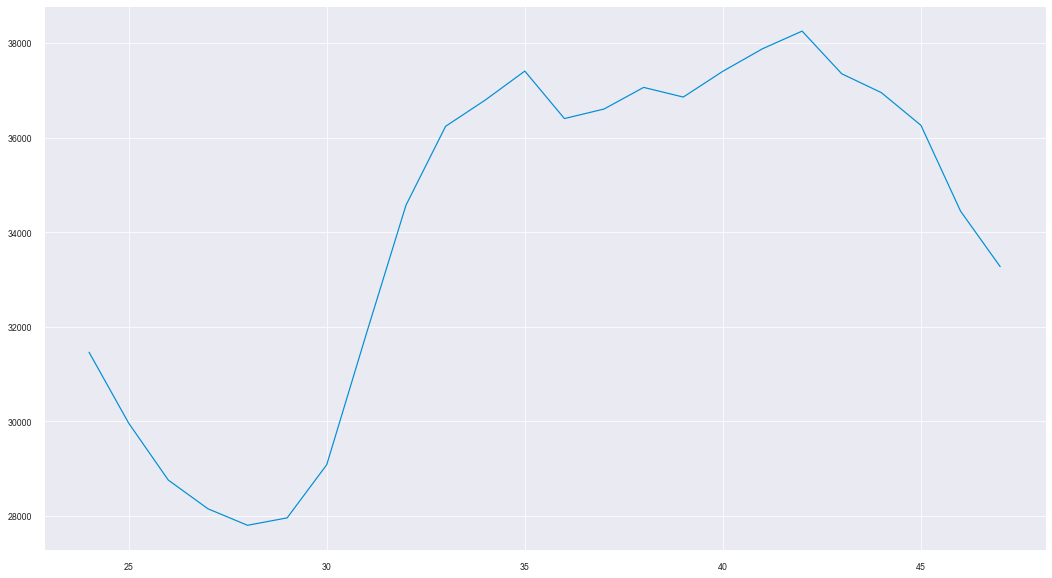

The file beside this chart, header and first rows:
Consumption, lag_two_day, lag_week, lag_year, previous_T_1, previous_T_2, day, month, year, weekday, hour
31464, 31476, 31699, 27519, -1.36, 7.21, 31, 12, 2019, 1, 0
29966, 29567, 30202, 25904, -1.16, 7.4, 31, 12, 2019, 1, 1
28762, 28349, 29103, 24827, -0.96, 7.59, 31, 12, 2019, 1, 2
28155, 27237, 28434, 24383, -0.76, 7.78, 31, 12, 2019, 1, 3
27806, 26852, 28119, 24196, -0.67, 7.98, 31, 12, 2019, 1, 4
27963, 26865, 28427, 24484, -0.58, 8.17, 31, 12, 2019, 1, 5
29087, 27171, 29697, 27812, -0.5, 8.36, 31, 12, 2019, 1, 6
31854, 27563, 32316, 30168, -0.08, 8.45, 31, 12, 2019, 1, 7
34571, 27848, 36307, 32423, 0.34, 8.54, 31, 12, 2019, 1, 8
36239, 29656, 38674, 34701, 0.75, 8.63, 31, 12, 2019, 1, 9
36793, 31512, 39261, 35624, 1.39, 9.54, 31, 12, 2019, 1, 10
37406, 32956, 39628, 36148, 2.03, 10.45, 31, 12, 2019, 1, 11
36402, 33328, 38341, 35382, 2.66, 11.35, 31, 12, 2019, 1, 12
36604, 33535, 38595, 35204, 2.86, 11.17, 31, 12, 2019, 1, 13
37062, 33640, 39271, 34765, 3.05, 10.98, 31, 12, 2019, 1, 14
36857, 33640, 39240, 34192, 3.24, 10.79, 31, 12, 2019, 1, 15
37403, 34187, 39654, 34150, 2.32, 10.37, 31, 12, 2019, 1, 16
37878, 35693, 40543, 34372, 1.39, 9.94, 31, 12, 2019, 1, 17
38251, 36673, 39813, 34454, 0.47, 9.52, 31, 12, 2019, 1, 18
37349, 36326, 38603, 32918, 0.64, 9.23, 31, 12, 2019, 1, 19
36951, 35623, 37650, 31545, 0.8, 8.94, 31, 12, 2019, 1, 20
36260, 34923, 36888, 30421, 0.97, 8.65, 31, 12, 2019, 1, 21
34446, 33850, 35844, 28364, 0.8, 8.75, 31, 12, 2019, 1, 22
33273, 32684, 34209, 27763, 0.63, 8.86, 31, 12, 2019, 1, 23
